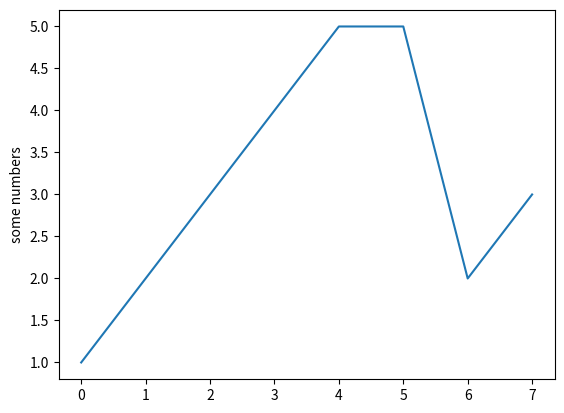

Generate this figure with matplotlib:
import matplotlib.pyplot as plt
# plt.plot([1, 2, 3, 4])
# plt.plot([1, 2, 3, 4], [1, 4, 9, 16])

plt.plot([1, 2, 3, 4, 5, 5, 2, 3])
plt.ylabel('some numbers')
plt.show()
